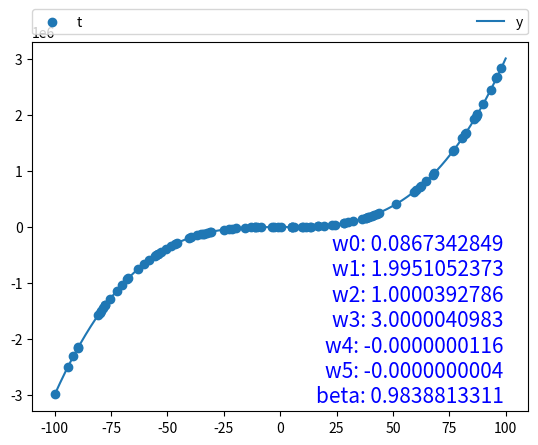

Python code for this plot:
import numpy as np
from scipy.optimize import minimize
import matplotlib.pyplot as plt
import matplotlib.mlab as mlab
import random 
s=900
data=100
def lik(p):
    w = p[:-1].reshape((6,1))
    sigma = p[-1]
    _x=np.array([x**0,x,x**2,x**3,x**4,x**5])
    y=sum(w*_x)
    L = 1/(2*sigma**2)*sum((y-t)**2) +\
     len(x)/2.0*(np.log(sigma**2))+len(x)/2.0*np.log(2*np.pi)
    return L

random.seed(s)
x = np.array([random.uniform(-100,100) for i in range(data)])
x.sort()
np.random.seed(s)
t= np.random.normal(0.1+2*x+x**2+3*x**3,1)
lik_model = minimize(lik, np.array([1.0,1.0,1.0,1.0,1.0,1.0,1.0])\
	, method='Powell')
w = lik_model['x'][:-1].reshape((6,1))

fig= plt.figure() 
ax = fig.add_subplot(111)
ax.scatter(x,t,label='t')
x = np.array([random.uniform(-100,100) for i in range(10000)])
x.sort()
_x=np.array([x**0,x,x**2,x**3,x**4,x**5])
y=sum(w*_x)
ax.plot(x,y,label='y')
ax.legend(bbox_to_anchor=(0., 1.02, 1., .102), loc=3,
           ncol=2, mode="expand", borderaxespad=0.)
strGraph=""
for i in range(len(w)):
	strGraph+="w"+str(i)+": %.10f\n" % w[i][0]
strGraph+='beta: %.10f' % lik_model['x'][-1]
ax.text(0.95, 0.01, strGraph,
        verticalalignment='bottom', horizontalalignment='right',
        transform=ax.transAxes,
        color='blue', fontsize=15)

plt.show()

